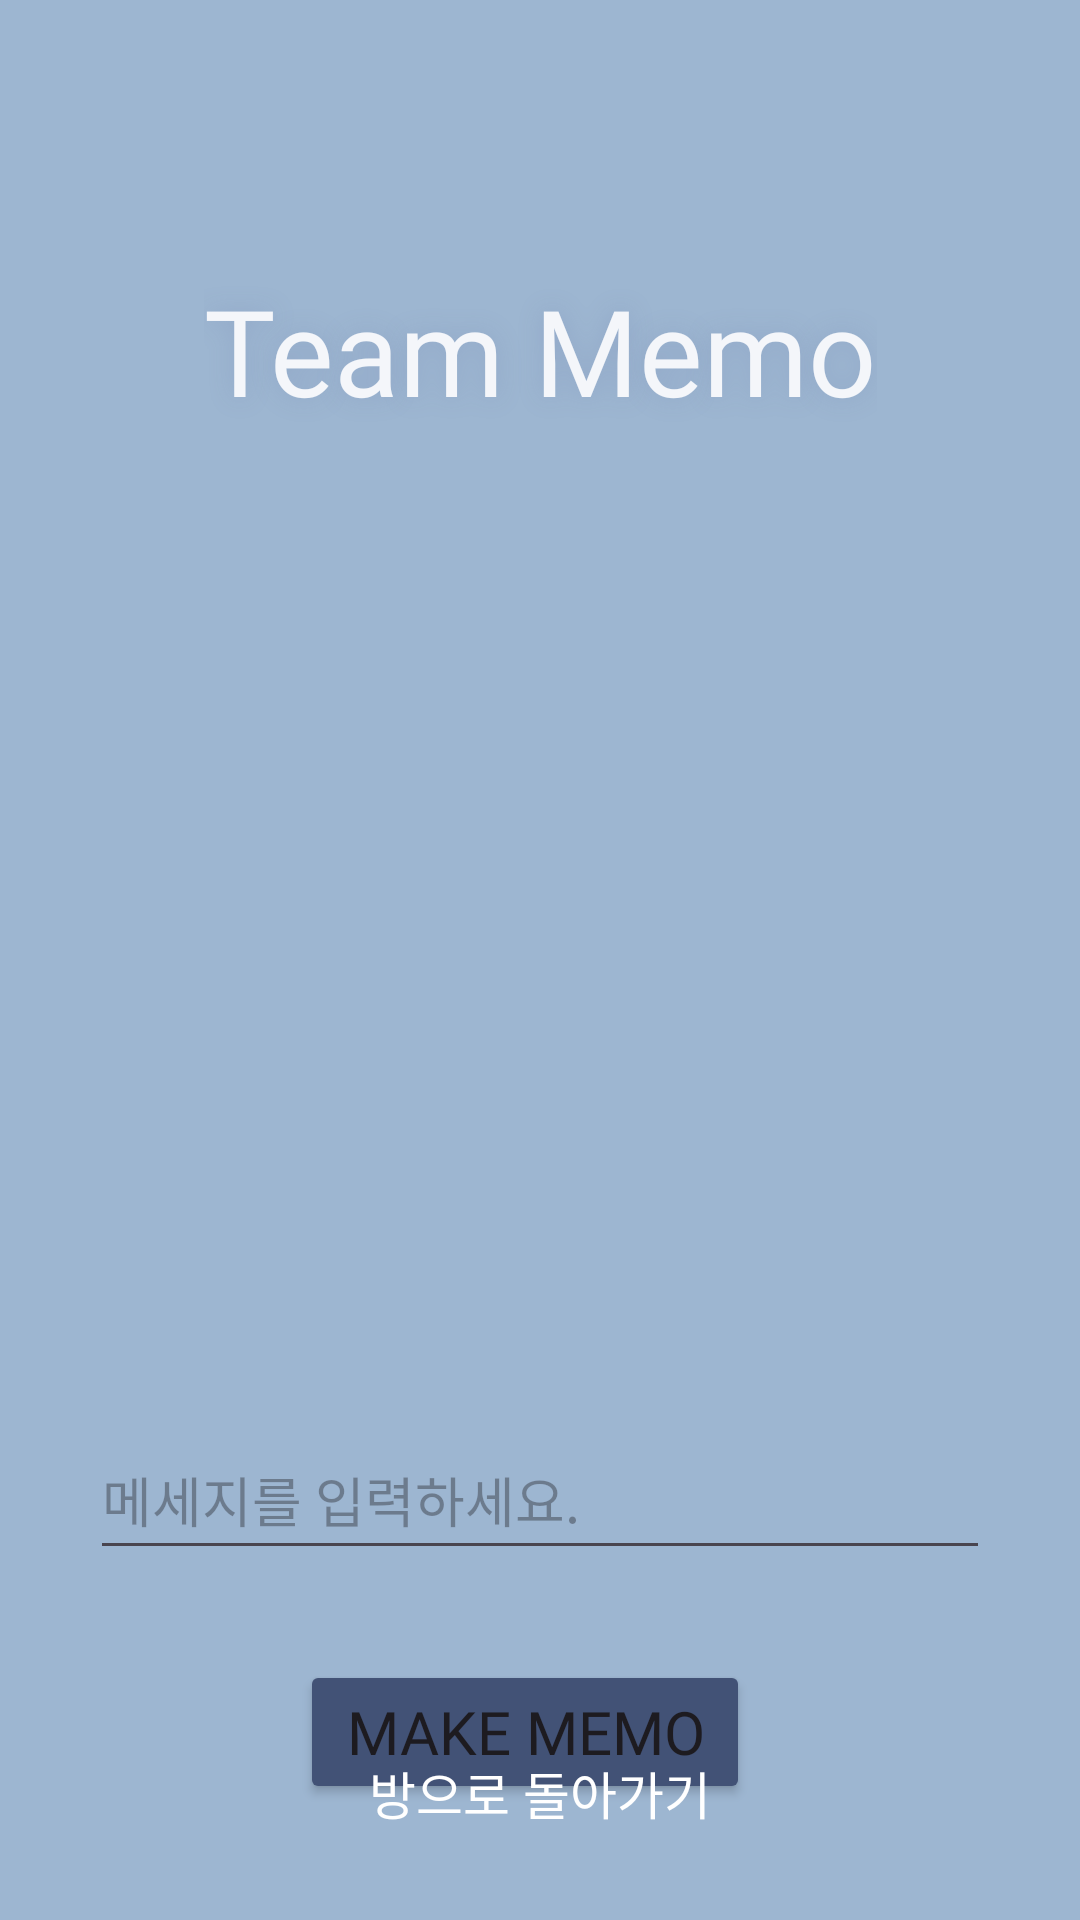

Write the Android layout XML for this screen, with the resource values it uses.
<!-- AndroidManifest.xml: application theme Theme.Video -->
<!-- res/layout/activity_notice_board.xml -->
<?xml version="1.0" encoding="utf-8"?>
<androidx.constraintlayout.widget.ConstraintLayout xmlns:android="http://schemas.android.com/apk/res/android"
    xmlns:app="http://schemas.android.com/apk/res-auto"
    xmlns:tools="http://schemas.android.com/tools"
    android:id="@+id/main"
    android:layout_width="match_parent"
    android:layout_height="match_parent"
    android:background="#9DB6D1"
    tools:context=".NoticeBoardActivity">

    <androidx.constraintlayout.widget.ConstraintLayout
        android:id="@+id/mainBox"
        android:layout_width="wrap_content"
        android:layout_height="wrap_content"
        android:paddingTop="50dp"
        app:layout_constraintEnd_toEndOf="parent"
        app:layout_constraintHorizontal_bias="0.5"
        app:layout_constraintStart_toStartOf="parent"
        app:layout_constraintTop_toTopOf="parent">

        <TextView
            android:id="@+id/boardTitle"
            android:layout_width="wrap_content"
            android:layout_height="wrap_content"
            android:fontFamily="@font/bagel_fat_one_regular"
            android:gravity="center"
            android:shadowColor="#507587B2"
            android:shadowRadius="20"
            android:text="Team Memo"
            android:textColor="#F4F6FA"
            android:textSize="40sp"
            android:layout_marginTop="40dp"
            app:layout_constraintStart_toStartOf="parent"
            app:layout_constraintEnd_toEndOf="parent"
            app:layout_constraintTop_toTopOf="parent" />

        <ListView
            android:id="@+id/memoListView"
            android:layout_width="match_parent"
            android:layout_height="300dp"
            android:layout_marginStart="20dp"
            android:layout_marginEnd="20dp"
            android:layout_marginTop="15dp"
            app:layout_constraintRight_toRightOf="parent"
            app:layout_constraintLeft_toLeftOf="parent"
            app:layout_constraintTop_toBottomOf="@+id/boardTitle"
            app:layout_constraintBottom_toTopOf="@+id/memoEdit"/>
        <EditText
            android:id="@+id/memoEdit"
            android:layout_width="300dp"
            android:layout_height="50dp"
            android:layout_marginTop="15dp"
            android:hint="메세지를 입력하세요."
            app:layout_constraintRight_toRightOf="parent"
            app:layout_constraintLeft_toLeftOf="parent"
            app:layout_constraintBottom_toTopOf="@id/btn_box"
            app:layout_constraintTop_toBottomOf="@id/memoListView"/>

        <LinearLayout
            android:id="@+id/btn_box"
            android:layout_width="match_parent"
            android:layout_height="wrap_content"
            android:orientation="horizontal"
            android:padding="10dp"
            android:layout_marginTop="20dp"
            app:layout_constraintTop_toBottomOf="@+id/memoEdit"
            app:layout_constraintStart_toStartOf="parent"
            app:layout_constraintEnd_toEndOf="parent">
            <Button
                android:id="@+id/MakeMemoBtn"
                android:layout_width="150dp"
                android:layout_height="wrap_content"
                android:backgroundTint="#425276"
                android:layout_marginEnd="10dp"
                android:textSize="20dp"
                android:text="Make Memo"
                android:fontFamily="@font/bagel_fat_one_regular"/>

        </LinearLayout>
    </androidx.constraintlayout.widget.ConstraintLayout>
    <TextView
        android:id="@+id/back_to_room"
        android:layout_width="wrap_content"
        android:layout_height="wrap_content"
        android:text="방으로 돌아가기"
        android:textColor="@color/white"
        android:textSize="17sp"
        app:layout_constraintBottom_toBottomOf="parent"
        app:layout_constraintEnd_toEndOf="parent"
        app:layout_constraintStart_toStartOf="parent"
        android:layout_marginBottom="30dp"/>
</androidx.constraintlayout.widget.ConstraintLayout>
<!-- resources referenced by this layout -->
<resources>
  <color name="white">#FFFFFFFF</color>
  <style name="Theme.Video" parent="Base.Theme.Video" />
  <style name="Base.Theme.Video" parent="Theme.Material3.DayNight.NoActionBar">
          
          
          <item name="colorPrimaryDark">@color/colorYlnMnBlue</item>
      </style>
  <color name="colorYlnMnBlue">#425276</color>
</resources>
